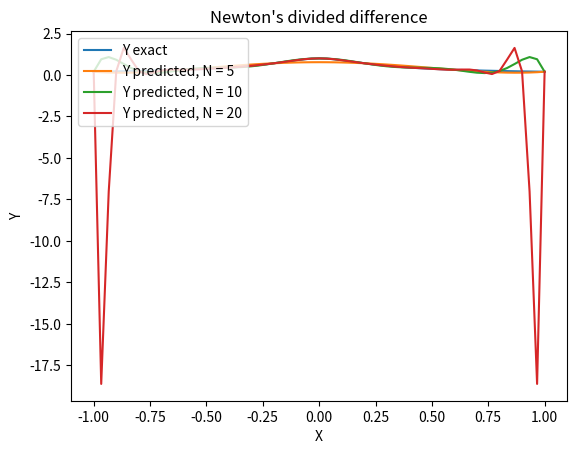

Generate this figure with matplotlib:
import math
import matplotlib.pyplot as plt


def proterm(i, value, x):
    pro = 1
    for j in range(i):
        pro = pro * (value - x[j])
    return pro

# Function for calculating
# divided difference table


def dividedDiffTable(x, y, n):

    for i in range(1, n):
        for j in range(n - i):
            y[j][i] = ((y[j][i - 1] - y[j + 1][i - 1]) /
                       (x[j] - x[i + j]))
    return y

# Function for applying Newton's
# divided difference formula


def applyFormula(value, x, y, n):

    sum = y[0][0]

    for i in range(1, n):
        sum = sum + (proterm(i, value, x) * y[0][i])

    return sum

# Function for displaying divided
# difference table


def printDiffTable(y, n):

    for i in range(n):
        for j in range(n - i):
            print(round(y[i][j], 4), "\t",
                  end=" ")

        print("")

# Driver Code

# uncomment function as per the question


def f(x):
    # return math.exp(-0.5 * x**2)
    return 1 / math.sqrt(1 + 25 * x ** 2)

# In P_n(x) functions, the first return statement refers to first subquestion and the second one refers to second subquestion.
# Uncomment as per requirements

# Pn(x) after computing for n = 5


def P_n_5(x):
    # return 0.0995 * x ** 4 - 0.4927 * x ** 2 + 0.9997
    return 1.0769 * x ** 4 - 1.65226 * x ** 2 + 0.77147

# Pn(x) after computing for n = 10


def P_n_10(x):
    # return 0.0026 * x ** 8 - 0.0208 * x ** 6 + 0.125 * x ** 4 - 0.5 * x ** 2 + 1
    return -103.19031 * x ** 10 + 233.0467 * x ** 8 - 182.6443 * x ** 6 + 61.48831 * x ** 4 - 9.50428 * x ** 2 + 1

# Pn(x) after computing for n = 20


def P_n_20(x):
    # return -0.00026 * x ** 10 + 0.0026 * x ** 8 - 0.02083 * x ** 6 + 0.125 * x ** 4 + 0.5 * x ** 2 + 1
    return 87198.71515 * x ** 20 - 339918.55971 * x ** 18 + 552203.28856 * x ** 16 - 488310.7409 * x ** 14 + 258107.5959 * x ** 12 - 84586.42876 * x ** 10 + 17377.06324 * x ** 8 - 2249.68398 * x ** 6 + 190.19746 * x ** 4 - 12.25084 * x ** 2 + 1


a = -1
b = 1
n = [5, 10, 20]

for N in n:
    t = a

    h = (b - a)/N

    X = []
    Y = []

    X.append(a)
    Y.append(f(a))

    for i in range(N):
        X.append(t + h)
        Y.append(f(t + h))
        t += h

    print(f'For n = {N},\nx: {X}')
    print(f'For n = {N},\ny: {Y}\n\n')

    print(f'For n = {N},\nDifference Table:\n\n')
    # number of inputs given
    # n = 5
    y = [[0 for i in range(len(X))]
         for j in range(len(X))]
    x = X

    # y[][] is used for divided difference
    # table where y[][0] is used for input

    for i in range(len(Y)):
        y[i][0] = Y[i]

    # calculating divided difference table
    y = dividedDiffTable(x, y, N)

    # displaying divided difference table
    printDiffTable(y, N)

    # value to be interpolated
    value = 1

    # printing the value (Ignore this part since it is not asked in question)
    print("\nValue at", value, "is",
          round(applyFormula(value, x, y, N), 6))

# Error calculation

t = a
h = (b - a)/60

y_pred_5 = []
y_pred_10 = []
y_pred_20 = []

x_i = []
y_i = []

x_i.append(a)
y_i.append(f(a))

for i in range(60):
    x_i.append(t + h)
    y_i.append(f(t + h))
    t += h

for N in n:

    error = 0

    if N == 5:
        for i in range(len(x_i)):
            error += abs(y_i[i] - (P_n_5(x_i[i])))

            y_pred_5.append(P_n_5(x_i[i]))

        print(f'For n = {N}, error = {error}')


    elif N == 10:
        for i in range(len(x_i)):
            error += abs(y_i[i] - (P_n_10(x_i[i])))

            y_pred_10.append(P_n_10(x_i[i]))

        print(f'For n = {N}, error = {error}')

    elif N == 20:
        for i in range(len(x_i)):
            error += abs(y_i[i] - (P_n_20(x_i[i])))

            y_pred_20.append(P_n_20(x_i[i]))

        print(f'For n = {N}, error = {error}')

plt.plot(x_i, y_i, label='Y exact')
plt.plot(x_i, y_pred_5, label='Y predicted, N = 5')
plt.plot(x_i, y_pred_10, label='Y predicted, N = 10')
plt.plot(x_i, y_pred_20, label='Y predicted, N = 20')

# naming the x axis
plt.xlabel('X')
# naming the y axis
plt.ylabel('Y')
# giving a title to my graph
plt.title('Newton\'s divided difference')
plt.legend(loc='upper left')
plt.show()
